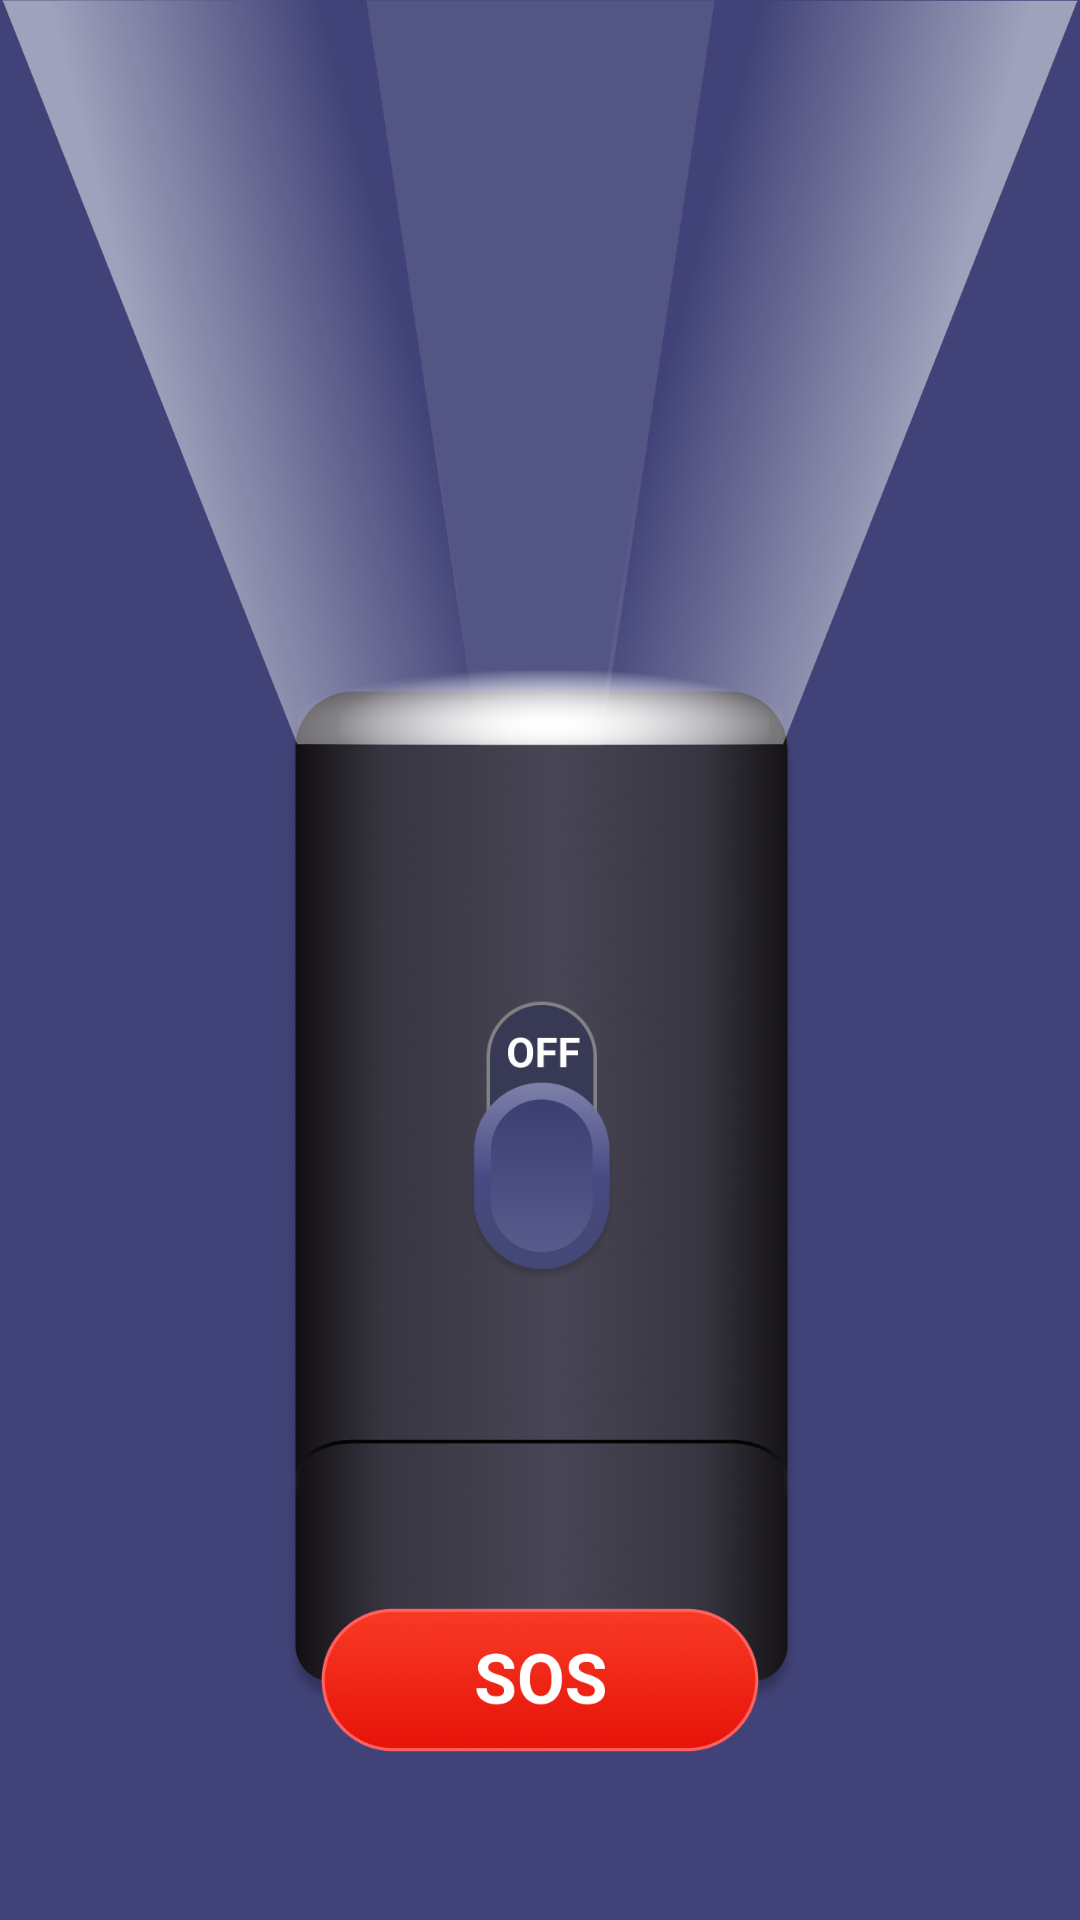

This screen was rendered from an Android layout file. Write that file and the resources it references.
<!-- AndroidManifest.xml: application theme Theme.TransparentNavigationBar -->
<!-- res/layout/activity_flashlight.xml -->
<?xml version="1.0" encoding="utf-8"?>
<RelativeLayout xmlns:android="http://schemas.android.com/apk/res/android"
    xmlns:tools="http://schemas.android.com/tools"
    android:layout_width="match_parent"
    android:layout_height="match_parent"
    android:background="@color/flash_blue"
    android:fitsSystemWindows="true">


    <ImageView
        android:id="@+id/body"
        android:layout_width="match_parent"
        android:layout_height="338dp"
        android:layout_marginTop="230dp"
        android:src="@drawable/ic_flash_light_body"
        android:layout_centerHorizontal="true"
        tools:ignore="ContentDescription" />

    <ImageView
        android:id="@+id/light"
        android:layout_width="wrap_content"
        android:layout_height="260dp"
        android:layout_alignParentTop="true"
        android:layout_centerHorizontal="true"
        android:src="@drawable/ic_bright_light"
        tools:ignore="ContentDescription" />

    <ImageView
        android:id="@+id/button_on_off"
        android:layout_width="50dp"
        android:layout_height="120dp"
        android:layout_marginTop="320dp"
        android:src="@drawable/ic_flash_off"
        android:layout_centerHorizontal="true"
        tools:ignore="ContentDescription" />

    <ImageView
        android:id="@+id/sos_button"
        android:layout_width="200dp"
        android:layout_height="100dp"
        android:layout_alignParentBottom="true"
        android:layout_centerHorizontal="true"
        android:layout_marginBottom="30dp"
        android:src="@drawable/icon_sos_off"
        tools:ignore="ContentDescription" />


</RelativeLayout>
<!-- resources referenced by this layout -->
<resources>
  <color name="flash_blue">#FF414378</color>
  <!-- drawable ic_bright_light: png bitmap (drawable, 267282 bytes) -->
  <!-- drawable ic_flash_light_body: png bitmap (drawable, 686826 bytes) -->
  <!-- drawable ic_flash_off: png bitmap (drawable, 34518 bytes) -->
  <!-- drawable icon_sos_off: png bitmap (drawable, 53512 bytes) -->
  <style name="Theme.TransparentNavigationBar" parent="Theme.MaterialComponents.DayNight.NoActionBar.Bridge">
          
          <item name="android:statusBarColor">@android:color/transparent</item>
          <item name="android:navigationBarColor">@android:color/transparent</item>
      </style>
</resources>
